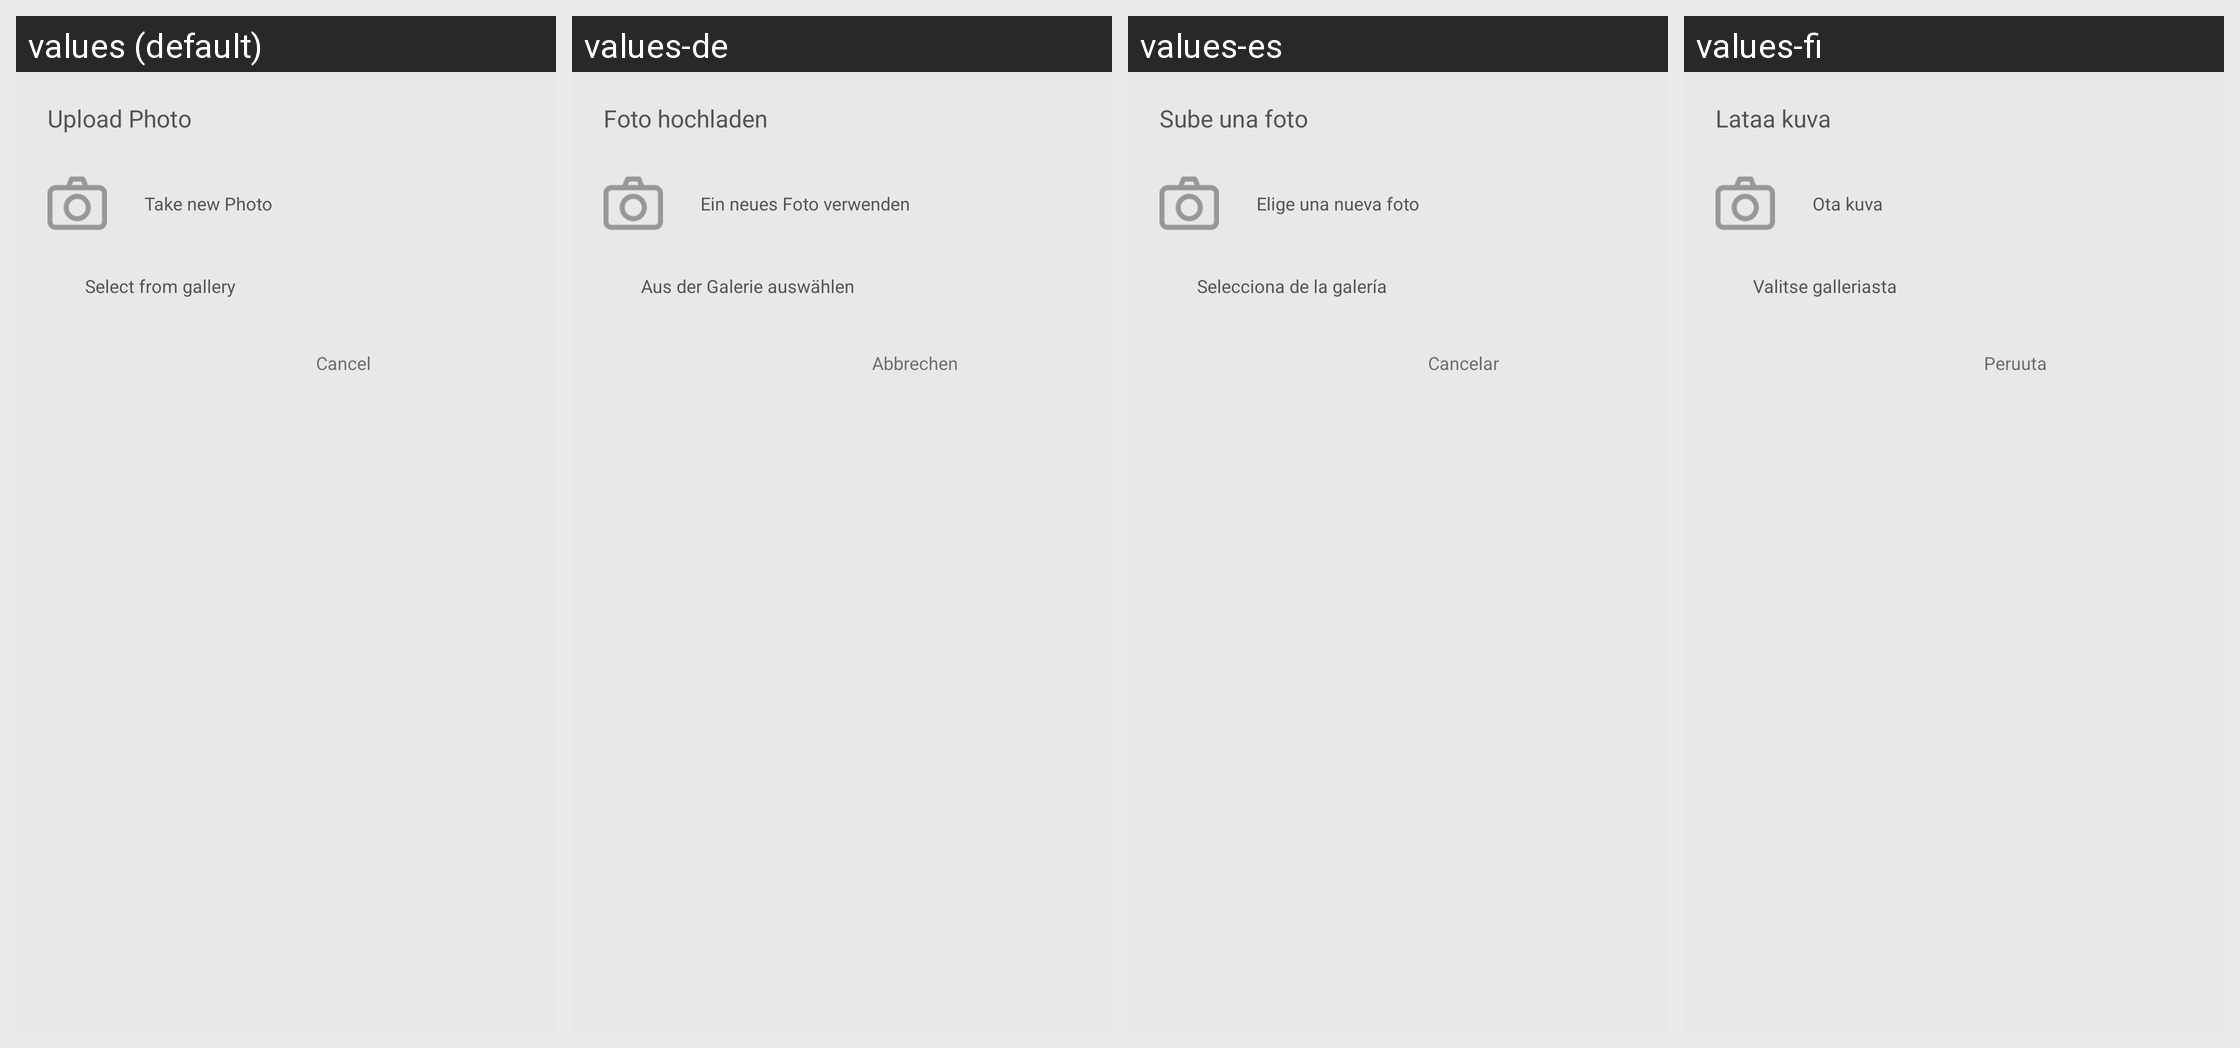

Locale-by-locale string values for the Android screen shown in this grid:
Android screen res/layout/dialog_choose_avatar_layout.xml rendered under 4 locales, left to right: values (default), values-de, values-es, values-fi. Device: Nexus 5 (rendered at 1080×1920; each locale shown at half size, 540×960, under a caption strip naming it); theme AptoideThemeDefault.
Other locales in the repository, not shown: values-af, values-ar, values-bn, values-cs, values-da, values-el, values-et, values-fr, values-gu, values-hi, values-hr, values-hu, values-in, values-it, values-iw, values-ja, values-ka, values-km, values-kn, values-ko, values-lo, values-lt, values-ml, values-mr, values-ms, values-my, values-nb, values-nl, values-pa, values-pl, values-pt, values-pt-rBR, values-pt-rPT, values-ro, values-ru, values-sk, values-sr, values-sv, values-ta, values-te, values-th, values-tl, values-tl-rPH, values-tr, values-uk, values-vi, values-zh-rCN, values-zh-rHK, values-zh-rTW.
Strings drawn on this screen, with the default value and each locale's value (text and hints the layout hard-codes, and strings that could not be matched under every locale, appear in the picture but are not listed):

upload_dialog_title
  values: Upload Photo
  values-de: Foto hochladen
  values-es: Sube una foto
  values-fi: Lataa kuva

upload_dialog_photo
  values: Take new Photo
  values-de: Ein neues Foto verwenden
  values-es: Elige una nueva foto
  values-fi: Ota kuva

upload_dialog_gallery
  values: Select from gallery
  values-de: Aus der Galerie auswählen
  values-es: Selecciona de la galería
  values-fi: Valitse galleriasta

cancel
  values: Cancel
  values-de: Abbrechen
  values-es: Cancelar
  values-fi: Peruuta
